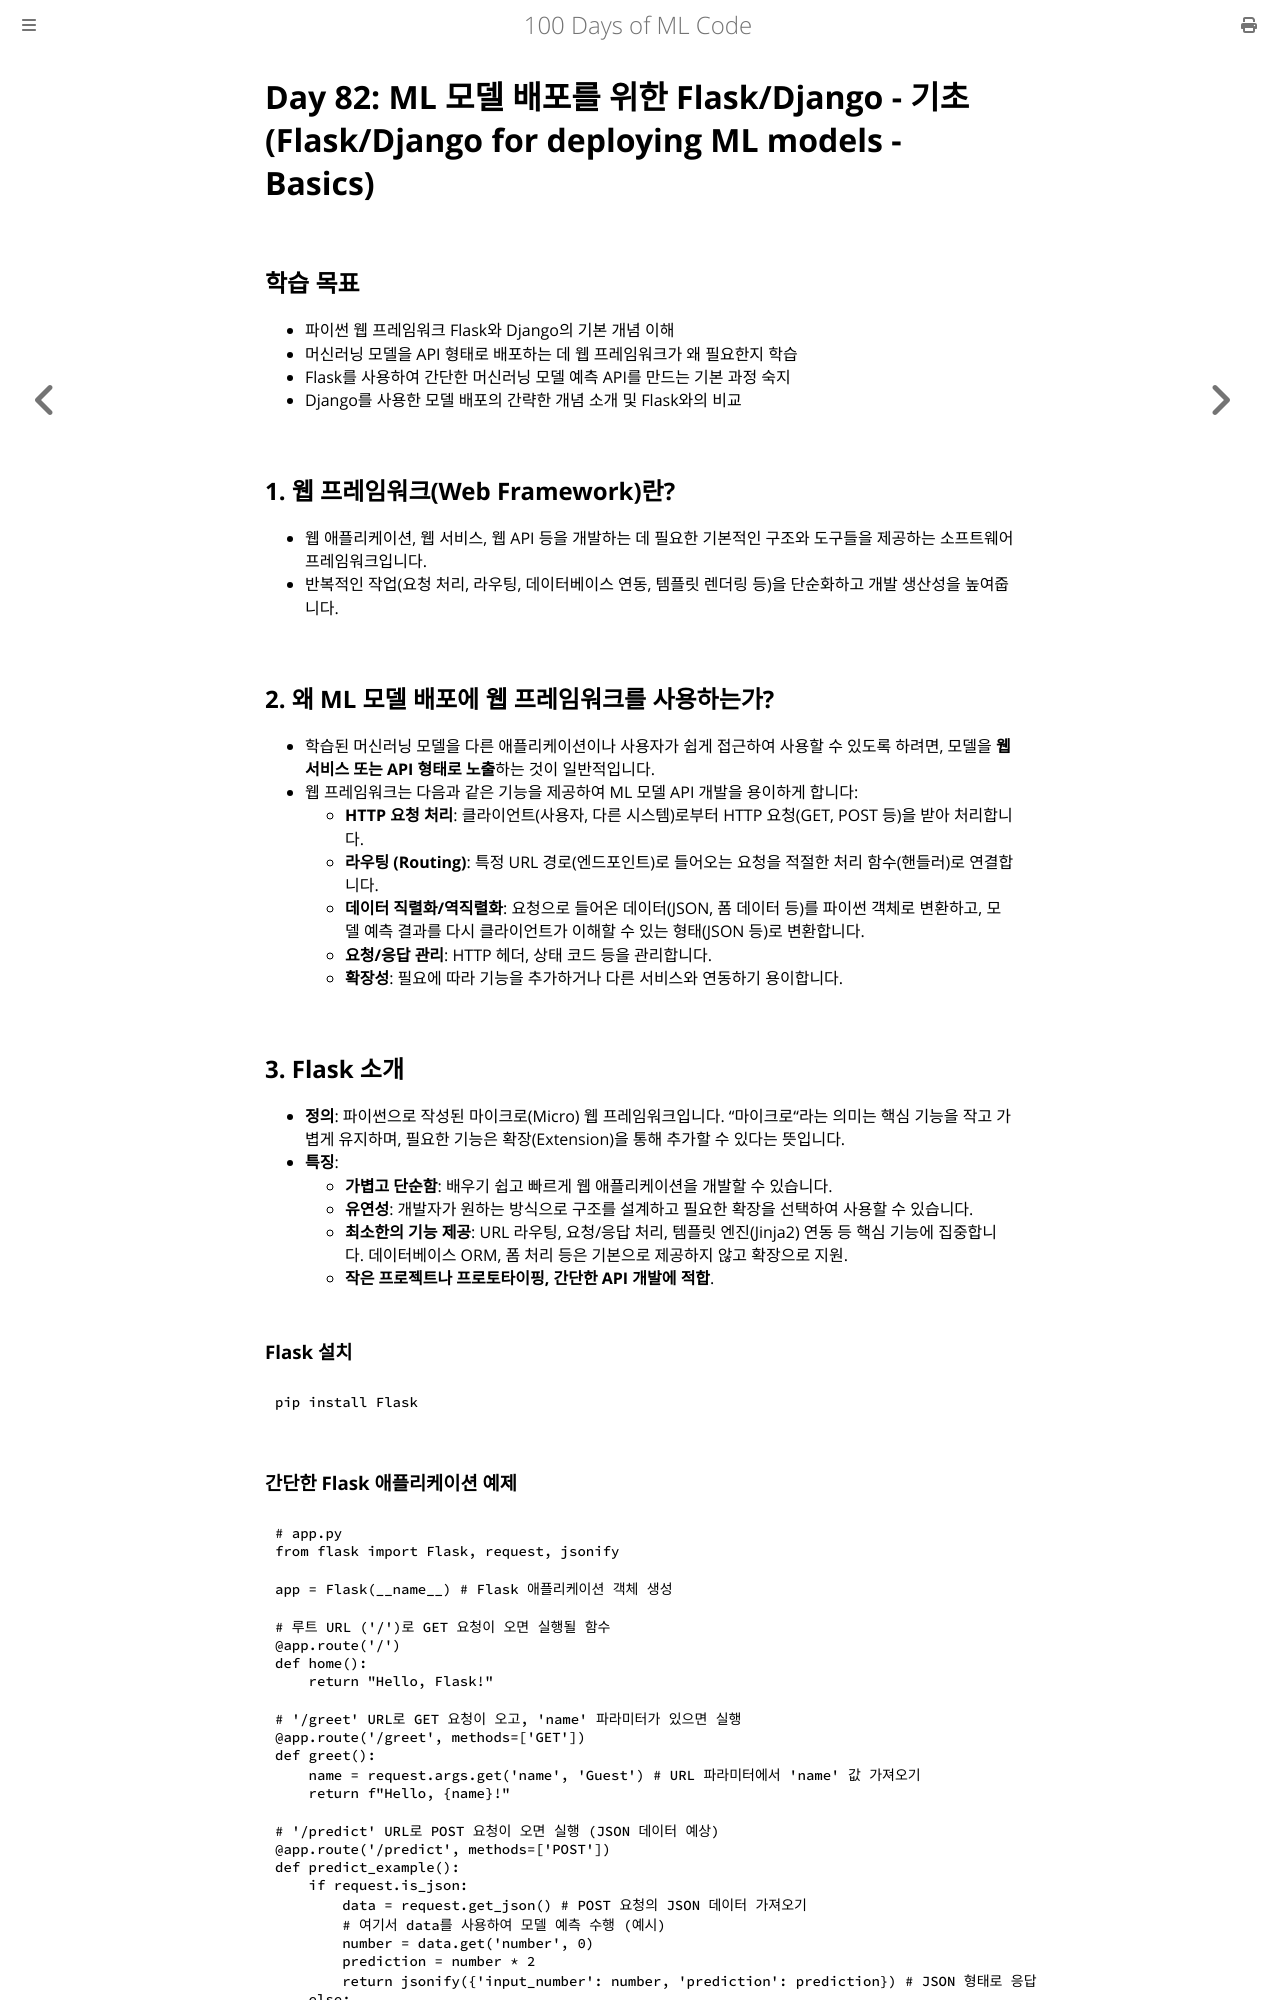

repository: partrita/100-Days-Of-ML-Code · page: Code/Day_82_Flask_Django_for_ML_Deployment_Basics.html · generator: mdbook

# Day 82: ML 모델 배포를 위한 Flask/Django - 기초 (Flask/Django for deploying ML models - Basics)

## 학습 목표
- 파이썬 웹 프레임워크 Flask와 Django의 기본 개념 이해
- 머신러닝 모델을 API 형태로 배포하는 데 웹 프레임워크가 왜 필요한지 학습
- Flask를 사용하여 간단한 머신러닝 모델 예측 API를 만드는 기본 과정 숙지
- Django를 사용한 모델 배포의 간략한 개념 소개 및 Flask와의 비교

## 1. 웹 프레임워크(Web Framework)란?
- 웹 애플리케이션, 웹 서비스, 웹 API 등을 개발하는 데 필요한 기본적인 구조와 도구들을 제공하는 소프트웨어 프레임워크입니다.
- 반복적인 작업(요청 처리, 라우팅, 데이터베이스 연동, 템플릿 렌더링 등)을 단순화하고 개발 생산성을 높여줍니다.

## 2. 왜 ML 모델 배포에 웹 프레임워크를 사용하는가?
- 학습된 머신러닝 모델을 다른 애플리케이션이나 사용자가 쉽게 접근하여 사용할 수 있도록 하려면, 모델을 **웹 서비스 또는 API 형태로 노출**하는 것이 일반적입니다.
- 웹 프레임워크는 다음과 같은 기능을 제공하여 ML 모델 API 개발을 용이하게 합니다:
    - **HTTP 요청 처리**: 클라이언트(사용자, 다른 시스템)로부터 HTTP 요청(GET, POST 등)을 받아 처리합니다.
    - **라우팅 (Routing)**: 특정 URL 경로(엔드포인트)로 들어오는 요청을 적절한 처리 함수(핸들러)로 연결합니다.
    - **데이터 직렬화/역직렬화**: 요청으로 들어온 데이터(JSON, 폼 데이터 등)를 파이썬 객체로 변환하고, 모델 예측 결과를 다시 클라이언트가 이해할 수 있는 형태(JSON 등)로 변환합니다.
    - **요청/응답 관리**: HTTP 헤더, 상태 코드 등을 관리합니다.
    - **확장성**: 필요에 따라 기능을 추가하거나 다른 서비스와 연동하기 용이합니다.

## 3. Flask 소개
- **정의**: 파이썬으로 작성된 마이크로(Micro) 웹 프레임워크입니다. "마이크로"라는 의미는 핵심 기능을 작고 가볍게 유지하며, 필요한 기능은 확장(Extension)을 통해 추가할 수 있다는 뜻입니다.
- **특징**:
    - **가볍고 단순함**: 배우기 쉽고 빠르게 웹 애플리케이션을 개발할 수 있습니다.
    - **유연성**: 개발자가 원하는 방식으로 구조를 설계하고 필요한 확장을 선택하여 사용할 수 있습니다.
    - **최소한의 기능 제공**: URL 라우팅, 요청/응답 처리, 템플릿 엔진(Jinja2) 연동 등 핵심 기능에 집중합니다. 데이터베이스 ORM, 폼 처리 등은 기본으로 제공하지 않고 확장으로 지원.
    - **작은 프로젝트나 프로토타이핑, 간단한 API 개발에 적합**.

### Flask 설치
```bash
pip install Flask
```
